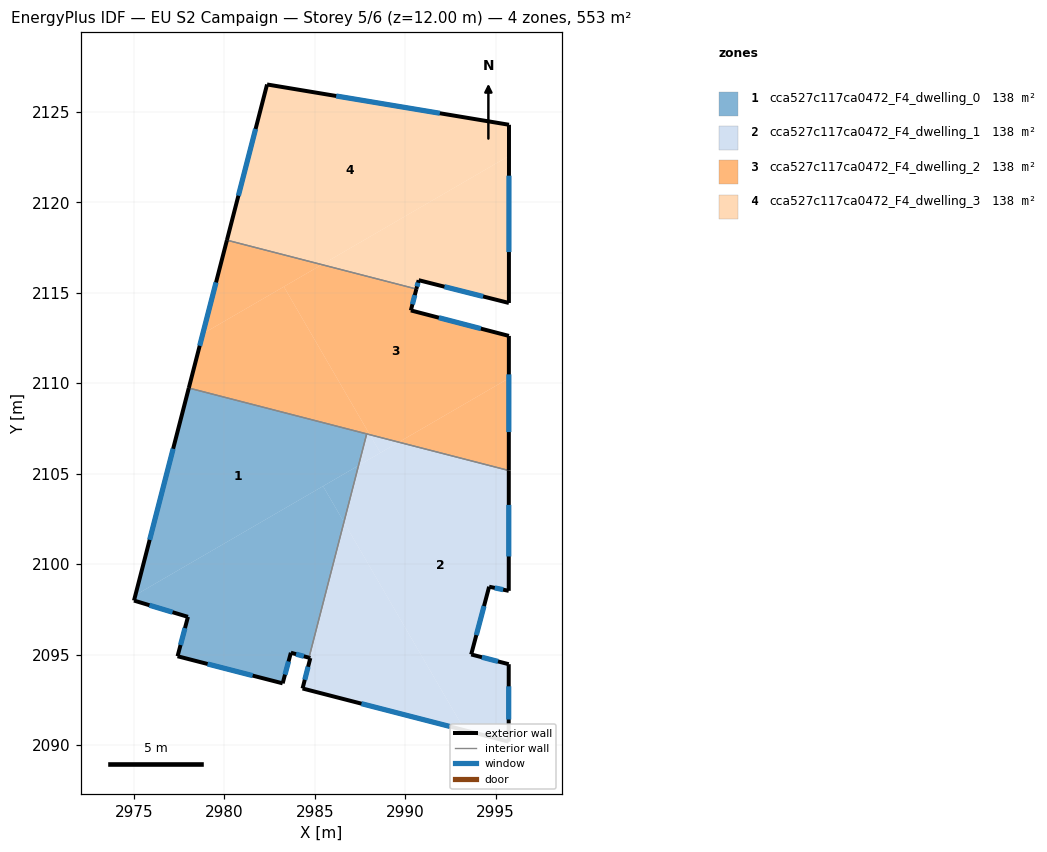
=== STOREY PLAN SPEC (per zone: floor XY polygon, exterior-wall plan segments, windows/doors) ===
zone 1: cca527c117ca0472_F4_dwelling_0  (138.4 m²)
  floor: (2985.46, 2104.31) (2986.61, 2102.32) (2984.68, 2094.82) (2983.68, 2095.10) (2983.23, 2093.41) (2977.42, 2094.91) (2977.99, 2097.08) (2975.01, 2097.98) (2975.09, 2098.29)
  floor: (2987.87, 2107.20) (2987.42, 2105.45) (2975.09, 2098.29) (2978.04, 2109.73)
  floor: (2987.42, 2105.45) (2986.61, 2102.32) (2985.46, 2104.31)
  exterior wall: (2977.42, 2094.91) – (2983.23, 2093.41)  [6.0 m]
    window: (2979.08, 2094.48) – (2981.57, 2093.83)  [3.3 m²]
  exterior wall: (2977.99, 2097.08) – (2977.42, 2094.91)  [2.3 m]
    window: (2977.83, 2096.46) – (2977.58, 2095.53)  [1.2 m²]
  exterior wall: (2975.01, 2097.98) – (2977.99, 2097.08)  [3.1 m]
    window: (2975.86, 2097.73) – (2977.14, 2097.34)  [1.7 m²]
  exterior wall: (2978.04, 2109.73) – (2975.01, 2097.98)  [12.1 m]
    window: (2977.17, 2106.38) – (2975.87, 2101.34)  [6.7 m²]
  exterior wall: (2983.68, 2095.10) – (2984.68, 2094.82)  [1.0 m]
    window: (2983.97, 2095.02) – (2984.40, 2094.90)  [0.6 m²]
  exterior wall: (2983.23, 2093.41) – (2983.68, 2095.10)  [1.8 m]
    window: (2983.36, 2093.89) – (2983.55, 2094.62)  [1.0 m²]
  interior walls: 2
zone 2: cca527c117ca0472_F4_dwelling_1  (138.4 m²)
  floor: (2995.73, 2105.17) (2995.72, 2098.52) (2994.64, 2098.75) (2993.65, 2095.00) (2995.72, 2094.46) (2995.72, 2090.18) (2993.30, 2090.81) (2986.61, 2102.32) (2987.42, 2105.45) (2989.65, 2106.74)
  floor: (2986.61, 2102.32) (2993.30, 2090.81) (2984.33, 2093.12) (2984.76, 2094.80) (2984.68, 2094.82)
  floor: (2988.04, 2107.15) (2988.63, 2106.15) (2987.42, 2105.45) (2987.87, 2107.20)
  floor: (2989.65, 2106.74) (2988.63, 2106.15) (2988.04, 2107.15)
  exterior wall: (2984.76, 2094.80) – (2984.33, 2093.12)  [1.7 m]
    window: (2984.63, 2094.32) – (2984.45, 2093.60)  [1.0 m²]
  exterior wall: (2984.68, 2094.82) – (2984.76, 2094.80)  [0.1 m]
  exterior wall: (2995.72, 2098.52) – (2995.73, 2105.17)  [6.7 m]
    window: (2995.73, 2100.42) – (2995.73, 2103.27)  [3.7 m²]
  exterior wall: (2994.64, 2098.75) – (2995.72, 2098.52)  [1.1 m]
    window: (2994.95, 2098.68) – (2995.42, 2098.59)  [0.6 m²]
  exterior wall: (2993.65, 2095.00) – (2994.64, 2098.75)  [3.9 m]
    window: (2993.93, 2096.07) – (2994.36, 2097.68)  [2.1 m²]
  exterior wall: (2995.72, 2094.46) – (2993.65, 2095.00)  [2.1 m]
    window: (2995.13, 2094.62) – (2994.24, 2094.85)  [1.2 m²]
  exterior wall: (2995.72, 2090.18) – (2995.72, 2094.46)  [4.3 m]
    window: (2995.72, 2091.41) – (2995.72, 2093.24)  [2.4 m²]
  exterior wall: (2984.33, 2093.12) – (2995.72, 2090.18)  [11.8 m]
    window: (2987.58, 2092.28) – (2992.47, 2091.02)  [6.5 m²]
  interior walls: 2
zone 3: cca527c117ca0472_F4_dwelling_2  (138.4 m²)
  floor: (2983.29, 2115.33) (2988.04, 2107.15) (2978.04, 2109.73) (2978.81, 2112.73)
  floor: (2995.73, 2112.61) (2995.73, 2110.27) (2989.65, 2106.74) (2988.04, 2107.15) (2983.29, 2115.33) (2985.39, 2116.55) (2990.62, 2115.21) (2990.31, 2114.02)
  floor: (2985.39, 2116.55) (2978.81, 2112.73) (2980.15, 2117.91)
  floor: (2995.73, 2110.27) (2995.73, 2105.17) (2989.65, 2106.74)
  exterior wall: (2990.31, 2114.02) – (2990.62, 2115.21)  [1.2 m]
    window: (2990.40, 2114.36) – (2990.53, 2114.87)  [0.7 m²]
  exterior wall: (2995.73, 2112.61) – (2990.31, 2114.02)  [5.6 m]
    window: (2994.18, 2113.02) – (2991.86, 2113.62)  [3.1 m²]
  exterior wall: (2995.73, 2105.17) – (2995.73, 2112.61)  [7.4 m]
    window: (2995.73, 2107.30) – (2995.73, 2110.49)  [4.1 m²]
  exterior wall: (2980.15, 2117.91) – (2978.04, 2109.73)  [8.4 m]
    window: (2979.54, 2115.57) – (2978.64, 2112.07)  [4.7 m²]
  interior walls: 3
zone 4: cca527c117ca0472_F4_dwelling_3  (138.4 m²)
  floor: (2995.74, 2122.56) (2995.73, 2114.43) (2990.74, 2115.70) (2990.62, 2115.21) (2985.39, 2116.55)
  floor: (2995.74, 2124.29) (2995.74, 2122.56) (2985.39, 2116.55) (2980.15, 2117.91) (2982.36, 2126.51)
  exterior wall: (2982.36, 2126.51) – (2980.15, 2117.91)  [8.9 m]
    window: (2981.73, 2124.05) – (2980.78, 2120.37)  [4.9 m²]
  exterior wall: (2995.74, 2124.29) – (2982.36, 2126.51)  [13.6 m]
    window: (2991.92, 2124.92) – (2986.19, 2125.88)  [7.5 m²]
  exterior wall: (2995.73, 2114.43) – (2995.74, 2124.29)  [9.9 m]
    window: (2995.73, 2117.25) – (2995.74, 2121.47)  [5.4 m²]
  exterior wall: (2990.74, 2115.70) – (2995.73, 2114.43)  [5.1 m]
    window: (2992.17, 2115.33) – (2994.31, 2114.79)  [2.8 m²]
  exterior wall: (2990.62, 2115.21) – (2990.74, 2115.70)  [0.5 m]
    window: (2990.65, 2115.35) – (2990.71, 2115.56)  [0.3 m²]
  interior walls: 1

=== DERIVED (storey summary) ===
Building: EU S2 Campaign
Storey: 5 of 6  (floor level z = 12.00 m)
Storey gross floor area: 553.5 m²
Zones on this storey: 4
  - cca527c117ca0472_F4_dwelling_0: floor 138.4 m²; exterior wall 26.3 m (78.9 m²); 6 window(s) 14.5 m²; WWR 18.4%
  - cca527c117ca0472_F4_dwelling_1: floor 138.4 m²; exterior wall 31.6 m (94.9 m²); 7 window(s) 17.4 m²; WWR 18.3%
  - cca527c117ca0472_F4_dwelling_2: floor 138.4 m²; exterior wall 22.7 m (68.1 m²); 4 window(s) 12.5 m²; WWR 18.4%
  - cca527c117ca0472_F4_dwelling_3: floor 138.4 m²; exterior wall 37.9 m (113.8 m²); 5 window(s) 20.9 m²; WWR 18.4%
Zone adjacency (shared interzone walls):
  - cca527c117ca0472_F4_dwelling_0 ↔ cca527c117ca0472_F4_dwelling_1
  - cca527c117ca0472_F4_dwelling_0 ↔ cca527c117ca0472_F4_dwelling_2
  - cca527c117ca0472_F4_dwelling_1 ↔ cca527c117ca0472_F4_dwelling_2
  - cca527c117ca0472_F4_dwelling_2 ↔ cca527c117ca0472_F4_dwelling_3